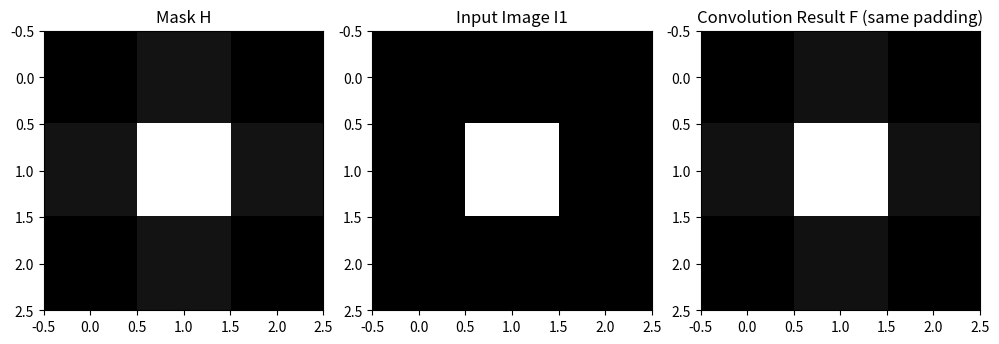

The matplotlib source for this figure:
import numpy as np
from scipy.ndimage import rotate
from scipy.signal import convolve2d
import matplotlib.pyplot as plt

# Example usage:
# Define your mask and images here.
# Replace these with the mask, I1 given in the exam.
# Remember to look for rounding to integer

mask = np.array([[0.00563, 0.06654, 0.00563],
            [0.06654, 0.78595, 0.06654],
            [0.00563, 0.06654, 0.00563]])

image_I1 = np.array([[-0.125, -0.125, -0.125],
            [-0.125, 1, -0.125],
            [-0.125, -0.125, -0.125]])

#valid: No padding is applied. The convolution operation is only computed where the input and the filter fully overlap. As a result, the output size is smaller than the input size.
#same: Padding is added to the input so that the output has the same width and height as the original input. This is achieved by padding the input in such a way that the filter fits perfectly when slid on top of the borders. The amount of padding depends on the size of the filter. If the filter is of size F, then the input is padded with F//2 rows/columns on each side.
#full: Padding is added to the input so that every possible overlap between the input and the filter is computed. This results in an output that is larger than the input. If the filter is of size F, then the input is padded with F-1 rows/columns on each side.
padding = 'same'

def flip_mask(mask):
    # Flip vertically then horizontally == rotation 180 degrees.
    flipped_mask = np.flip(np.flip(mask, 0), 1)
    return flipped_mask

def convolve(image, mask, padding='valid'):
    # Perform the convolution
    # Default padding as valid, but will be overridden when called
    if padding == 'same':
        output = convolve2d(image, mask, mode='same')
    elif padding == 'valid':
        output = convolve2d(image, mask, mode='valid')
    elif padding == 'full':
        output = convolve2d(image, mask, mode='full')
    else:
        raise ValueError(f'Invalid padding mode: {padding}. Choose from "same", "valid" or "full".')
    return output

# Verbose output and visualization
print(f"Performing convolution with '{padding}' padding for Image I1:")
result_I1 = convolve(image_I1, mask, padding=padding)

print(f"\nMask H:\n{mask}")
# The mask is rotated and convolution is performed with specified padding.
# The results are printed for both I1
flipped_mask = flip_mask(mask)
print(f"\nFlipped/Rotated mask R(H):")
print(flipped_mask)
print(f"\nInput Image I1:\n{image_I1}")
print()
print(f"\nResult feature map F with '{padding}' padding for Image I1. F=R(H)*I1:\n{result_I1}")
print()
print(f"\nResult rounded feature map F with '{padding}' padding for Image I1. F=R(H)*I1:\n{np.round(result_I1).astype(int)}")

# Plotting example
fig, axs = plt.subplots(1, 3, figsize=(10, 4))
axs[0].imshow(mask, cmap='gray')
axs[0].set_title('Mask H')
axs[1].imshow(image_I1, cmap='gray')
axs[1].set_title('Input Image I1')
axs[2].imshow(result_I1, cmap='gray')
axs[2].set_title(f"Convolution Result F ({padding} padding)")
plt.tight_layout()
plt.show()
